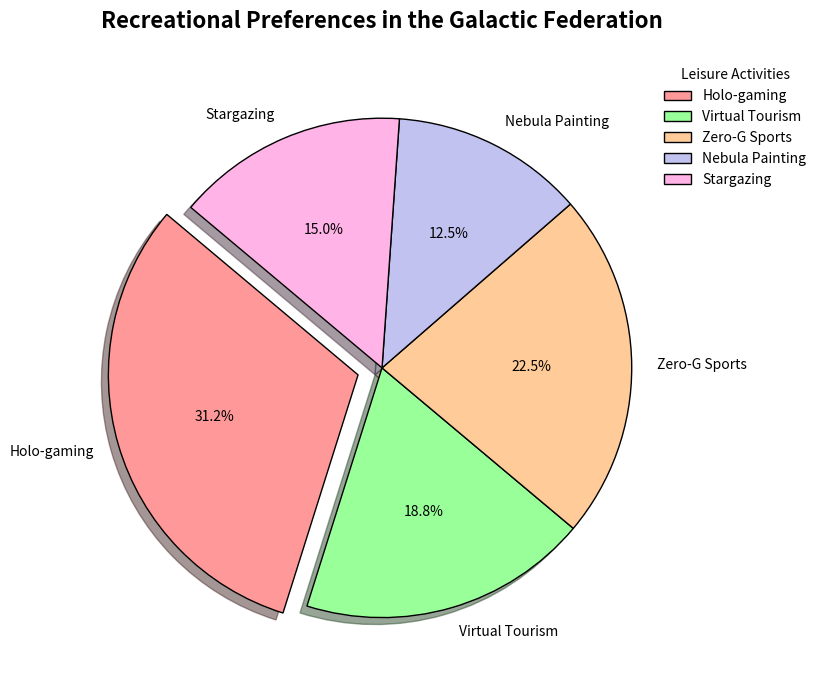

This chart was generated by the following Python code:
import matplotlib.pyplot as plt

activities = [
    "Holo-gaming", 
    "Virtual Tourism", 
    "Zero-G Sports", 
    "Nebula Painting", 
    "Stargazing"
]
popularity_percentages = [25, 15, 18, 10, 12]

# Colors for each activity
colors = ['#ff9999', '#99ff99', '#ffcc99', '#c2c2f0', '#ffb3e6']

# Exploring the distribution of leisure activities
fig, ax1 = plt.subplots(figsize=(10, 7))

# Update explode to match the new activity list
explode = [0.1, 0, 0, 0, 0]

ax1.pie(popularity_percentages, labels=activities, autopct='%1.1f%%', startangle=140, colors=colors,
        explode=explode, shadow=True, wedgeprops=dict(edgecolor='black'))

ax1.set_title("Recreational Preferences in the Galactic Federation", fontsize=16, fontweight='bold', pad=20)

# Create a legend
plt.legend(activities, title="Leisure Activities", loc="upper right", bbox_to_anchor=(1.2, 1), frameon=False)

# Adjust layout to prevent overlap
plt.tight_layout()

# Display the chart
plt.show()
